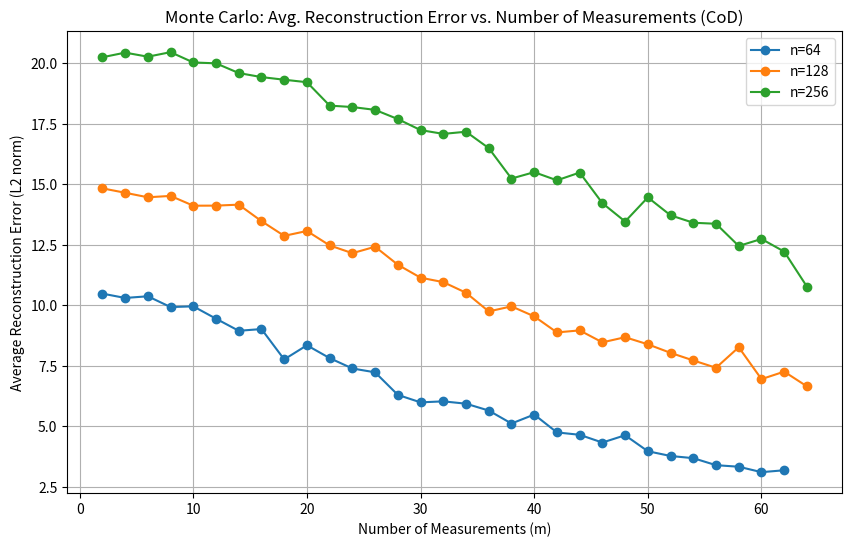

This figure's Python source:
import numpy as np
from scipy.fftpack import dct, idct
from numpy.linalg import norm
import matplotlib.pyplot as plt

def generate_sine_signal(n, freq=5, fs=100):
    t = np.arange(n) / fs
    return np.sin(2 * np.pi * freq * t) + np.sin(2 * np.pi * 10 * t) + np.sin(2 * np.pi * 20 * t)

def measurement_cod(m, n):
    Psi = idct(np.eye(n), norm='ortho')
    Phi = np.random.randn(m, n)
    Phi = Phi / np.linalg.norm(Phi, axis=1, keepdims=True)
    return Phi, Psi, Phi @ Psi

def cod(y, theta, Psi, alpha=0.05, num_iter=50):
    n = theta.shape[1]
    z = np.zeros((n, 1))
    B = theta.T @ y.reshape(-1, 1)
    S = np.eye(n) - theta.T @ theta
    for _ in range(num_iter):
        z_bar = np.sign(B) * np.maximum(np.abs(B) - alpha, 0)
        k = np.argmax(np.abs(z - z_bar))
        delta = z_bar[k, 0] - z[k, 0]
        B = B + S[:, [k]] * delta
        z[k, 0] = z_bar[k, 0]
    x_rec = Psi @ z
    return x_rec.flatten()

def monte_carlo_trial_cod(n, m, sampling_rate, alpha=0.05, num_iter=50):
    x_time = generate_sine_signal(n, 5, sampling_rate)
    x_sparse = dct(x_time, norm='ortho').reshape(-1, 1)
    Phi, Psi, theta = measurement_cod(m, n)
    y = Phi @ x_time.reshape(-1, 1)
    x_time_rec = cod(y, theta, Psi, alpha=alpha, num_iter=num_iter)
    error = norm(x_time - x_time_rec, ord=2)
    return error

# ---- Monte Carlo Simulation and Plotting for CoD ----
num_trials = 20
n_values = [64, 128, 256]
m_values = np.arange(2, 65, 2)
sampling_rate = 100

plt.figure(figsize=(10, 6))

for n in n_values:
    avg_errors = []
    for m in m_values:
        if m >= n:
            avg_errors.append(np.nan)
            continue
        errors = []
        for _ in range(num_trials):
            errors.append(monte_carlo_trial_cod(n, m, sampling_rate))
        avg_errors.append(np.mean(errors))
    plt.plot(m_values, avg_errors, marker='o', label=f'n={n}')

plt.title("Monte Carlo: Avg. Reconstruction Error vs. Number of Measurements (CoD)")
plt.xlabel("Number of Measurements (m)")
plt.ylabel("Average Reconstruction Error (L2 norm)")
plt.legend()
plt.grid(True)
plt.show()